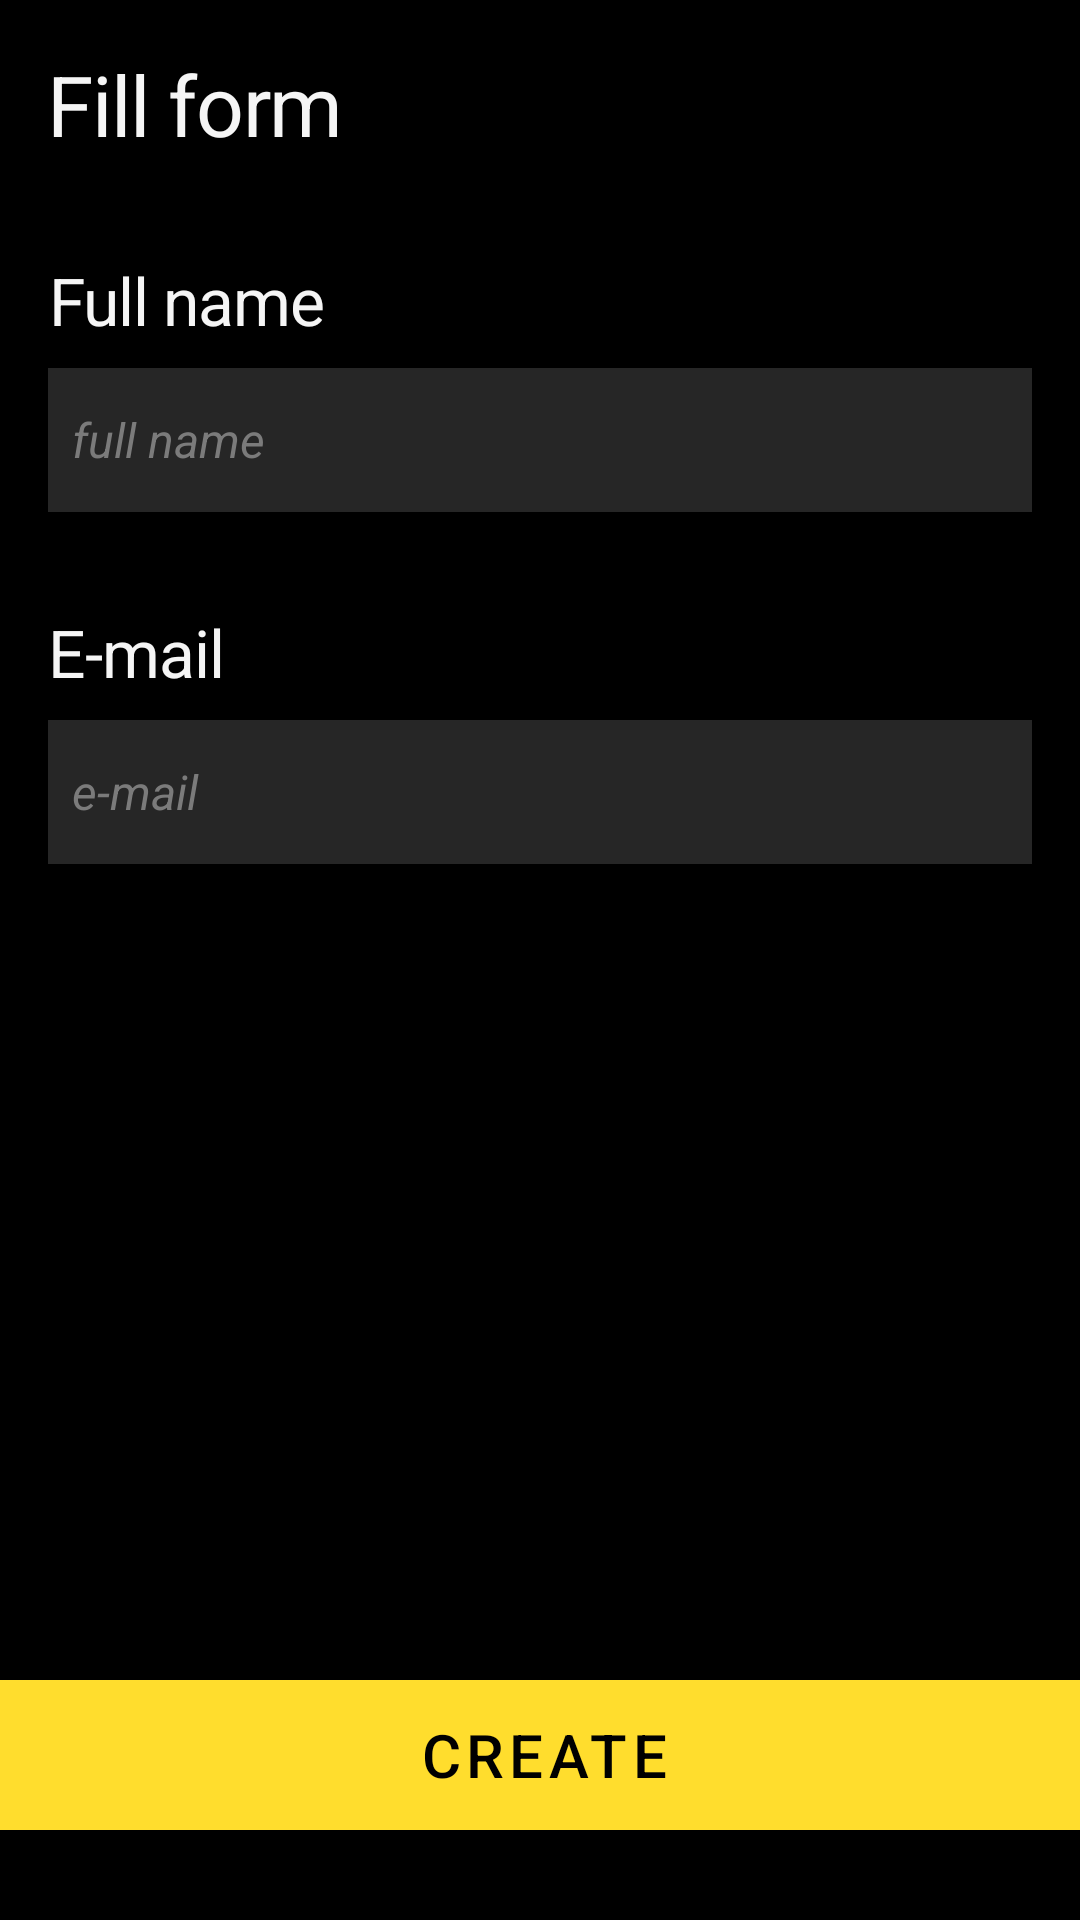

This screen was rendered from an Android layout file. Write that file and the resources it references.
<!-- AndroidManifest.xml: application theme Theme.Parking -->
<!-- res/layout/fragment_create_user.xml -->
<?xml version="1.0" encoding="utf-8"?>
<androidx.constraintlayout.widget.ConstraintLayout xmlns:android="http://schemas.android.com/apk/res/android"
    xmlns:tools="http://schemas.android.com/tools"
    android:layout_width="match_parent"
    android:layout_height="match_parent"
    xmlns:app="http://schemas.android.com/apk/res-auto"
    android:background="@color/base_900"
    tools:context=".fragments.CreateUserFragment">

    <TextView
        android:id="@+id/textView"
        style="@style/TextHeader1"
        android:layout_width="wrap_content"
        android:layout_height="wrap_content"
        android:layout_marginStart="16dp"
        android:layout_marginTop="16dp"
        android:text="Fill form"
        android:textColor="@color/base_50"
        app:layout_constraintStart_toStartOf="parent"
        app:layout_constraintTop_toTopOf="parent" />

    <ScrollView
        android:layout_width="match_parent"
        android:layout_height="0dp"
        app:layout_constraintTop_toBottomOf="@+id/textView"
        app:layout_constraintBottom_toTopOf="@+id/buttonContinue"
        android:layout_marginBottom="16dp"
        android:layout_marginTop="32dp">
        <androidx.constraintlayout.widget.ConstraintLayout
            android:layout_width="match_parent"
            android:layout_height="wrap_content">
            <LinearLayout
                android:id="@+id/carModel"
                android:layout_width="fill_parent"
                android:layout_height="wrap_content"
                android:layout_marginStart="16dp"
                android:layout_marginEnd="16dp"
                android:orientation="vertical"
                app:layout_constraintStart_toStartOf="parent"
                app:layout_constraintTop_toTopOf="parent">
                <TextView
                    android:id="@+id/textView2"
                    style="@style/TextHeader2"
                    android:layout_width="wrap_content"
                    android:layout_height="wrap_content"
                    android:text="Full name"
                    android:textColor="@color/base_50" />
                <EditText
                    style="@style/Body1"
                    android:layout_width="fill_parent"
                    android:layout_height="48dp"
                    android:layout_marginTop="8dp"
                    android:background="@color/base_800"
                    android:hint="@string/full_name"
                    android:inputType="text"
                    android:padding="8dp"
                    android:textColor="@color/base_50"
                    android:textColorHint="@color/base_500" />
            </LinearLayout>

            <LinearLayout
                android:id="@+id/userName"
                android:layout_width="fill_parent"
                android:layout_height="wrap_content"
                android:layout_marginStart="16dp"
                android:layout_marginEnd="16dp"
                android:layout_marginTop="32dp"
                android:orientation="vertical"
                app:layout_constraintStart_toStartOf="parent"
                app:layout_constraintTop_toBottomOf="@+id/carModel">
                <TextView
                    android:id="@+id/textView3"
                    style="@style/TextHeader2"
                    android:layout_width="wrap_content"
                    android:layout_height="wrap_content"
                    android:text="E-mail"
                    android:textColor="@color/base_50" />
                <EditText
                    style="@style/Body1"
                    android:layout_width="fill_parent"
                    android:layout_height="48dp"
                    android:layout_marginTop="8dp"
                    android:background="@color/base_800"
                    android:hint="@string/email"
                    android:inputType="text"
                    android:padding="8dp"
                    android:textColor="@color/base_50"
                    android:textColorHint="@color/base_500" />
            </LinearLayout>
        </androidx.constraintlayout.widget.ConstraintLayout>
    </ScrollView>

    <Button
        android:id="@+id/buttonContinue"
        style="@style/ButtonPrimary"
        android:layout_marginLeft="16dp"
        android:layout_marginRight="16dp"
        android:layout_marginBottom="30dp"
        android:text="create"
        app:layout_constraintBottom_toBottomOf="parent"
        app:layout_constraintEnd_toEndOf="parent"
        app:layout_constraintHorizontal_bias="0.483"
        app:layout_constraintStart_toStartOf="parent" />


</androidx.constraintlayout.widget.ConstraintLayout>
<!-- resources referenced by this layout -->
<resources>
  <color name="base_50">#F5F5F5</color>
  <color name="base_500">#7B7B7B</color>
  <color name="base_800">#262626</color>
  <color name="base_900">#000000</color>
  <string name="email"><i>e-mail</i></string>
  <string name="full_name"><i>full name</i></string>
  <style name="Body1">
          <item name="android:textSize">16sp</item>
          <item name="android:textColor">@color/base_50</item>
      </style>
  <style name="ButtonPrimary">
          <item name="android:layout_width">379dp</item>
          <item name="android:layout_height">50dp</item>
          <item name="android:background">@drawable/button_background_primary</item>
          <item name="android:textSize">20sp</item>
          <item name="android:textColor">@color/base_900</item>
      </style>
  <style name="TextHeader1">
          <item name="android:textAlignment">center</item>
          <item name="android:textColor">@color/primary_600</item>
          <item name="android:textSize">28sp</item>
          <item name="android:letterSpacing">-0.015</item>
      </style>
  <style name="TextHeader2" parent="TextHeader1">
          <item name="android:textSize">22sp</item>
      </style>
  <style name="Theme.Parking" parent="Theme.MaterialComponents.DayNight.DarkActionBar">
          
          <item name="colorPrimary">@color/primary_600</item>
          <item name="colorPrimaryVariant">@color/primary_700</item>
          <item name="colorOnPrimary">@color/black</item>
          
          <item name="colorSecondary">@color/primary_600</item>
          <item name="colorSecondaryVariant">@color/primary_700</item>
          <item name="colorOnSecondary">@color/base_900</item>
          
          <item name="android:statusBarColor" tools:targetApi="l">?attr/colorPrimaryVariant</item>
          
      </style>
  <!-- drawable button_background_primary (drawable) -->
  <?xml version="1.0" encoding="utf-8"?>
  <shape xmlns:android="http://schemas.android.com/apk/res/android" android:shape="rectangle">
      <solid android:color="@color/primary_600" />
      <corners
          android:radius="8dp"
          />
  </shape>
  <color name="primary_600">#FFDD2D</color>
  <color name="primary_700">#FEC424</color>
  <color name="black">#FF000000</color>
</resources>
